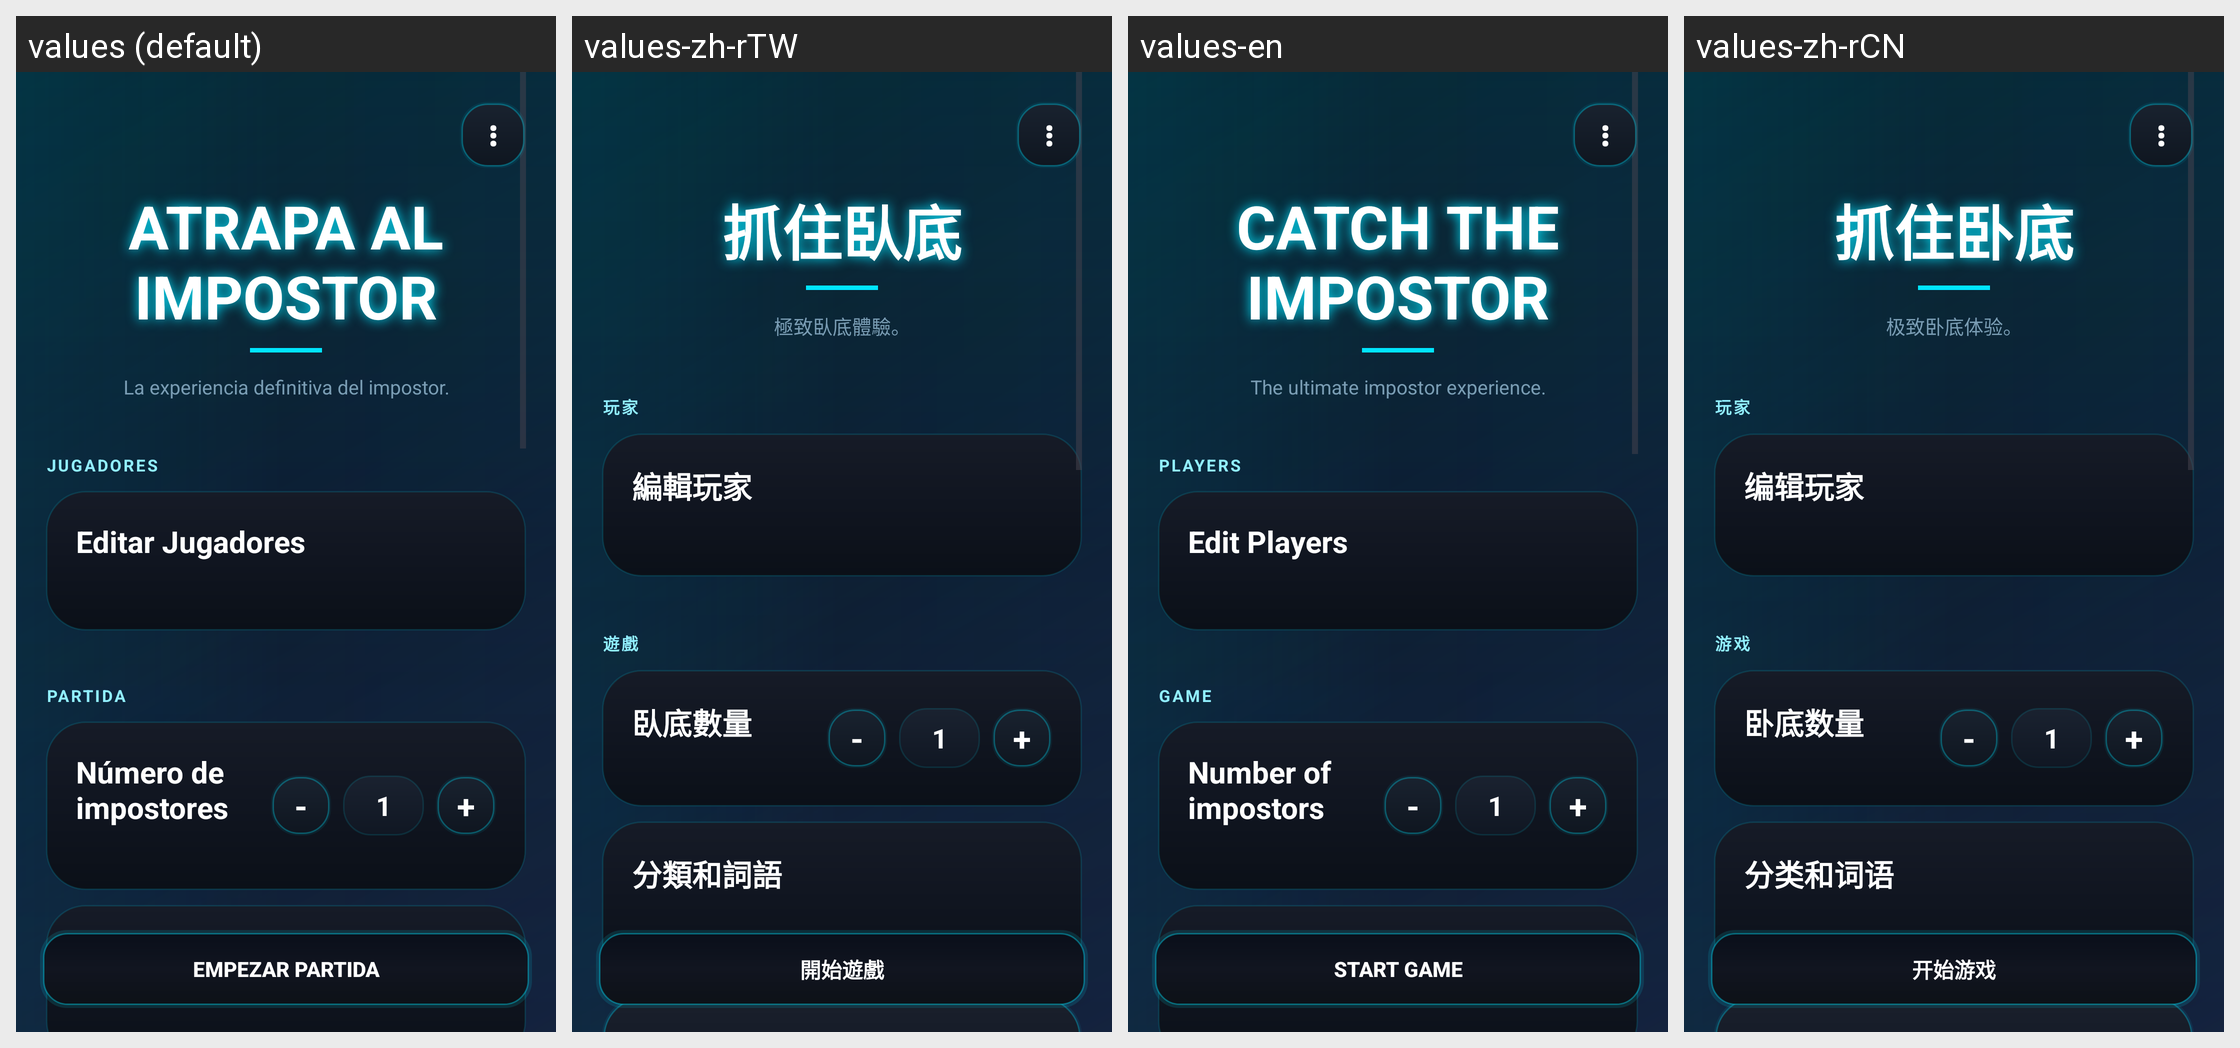

Strings drawn on this Android screen and how each of the app's shown locales translates them:
Android screen res/layout/activity_main_final.xml rendered under 4 locales, left to right: values (default), values-zh-rTW, values-en, values-zh-rCN. Device: Nexus 5 (rendered at 1080×1920; each locale shown at half size, 540×960, under a caption strip naming it); theme Theme.ImpostorGame.
Strings drawn on this screen, with the default value and each locale's value (text and hints the layout hard-codes, and strings that could not be matched under every locale, appear in the picture but are not listed):

main_title_carmesi
  values: Atrapa al impostor
  values-zh-rTW: 抓住臥底
  values-en: Catch the Impostor
  values-zh-rCN: 抓住卧底

main_final_tagline
  values: La experiencia definitiva del impostor.
  values-zh-rTW: 極致臥底體驗。
  values-en: The ultimate impostor experience.
  values-zh-rCN: 极致卧底体验。

main_section_players
  values: JUGADORES
  values-zh-rTW: 玩家
  values-en: PLAYERS
  values-zh-rCN: 玩家

main_edit_players
  values: Editar Jugadores
  values-zh-rTW: 編輯玩家
  values-en: Edit Players
  values-zh-rCN: 编辑玩家

main_section_game
  values: PARTIDA
  values-zh-rTW: 遊戲
  values-en: GAME
  values-zh-rCN: 游戏

main_num_impostores
  values: Número de impostores
  values-zh-rTW: 臥底數量
  values-en: Number of impostors
  values-zh-rCN: 卧底数量

main_categorias
  values: Categorías y palabras
  values-zh-rTW: 分類和詞語
  values-en: Categories and words
  values-zh-rCN: 分类和词语

main_btn_start
  values: EMPEZAR PARTIDA
  values-zh-rTW: 開始遊戲
  values-en: START GAME
  values-zh-rCN: 开始游戏
